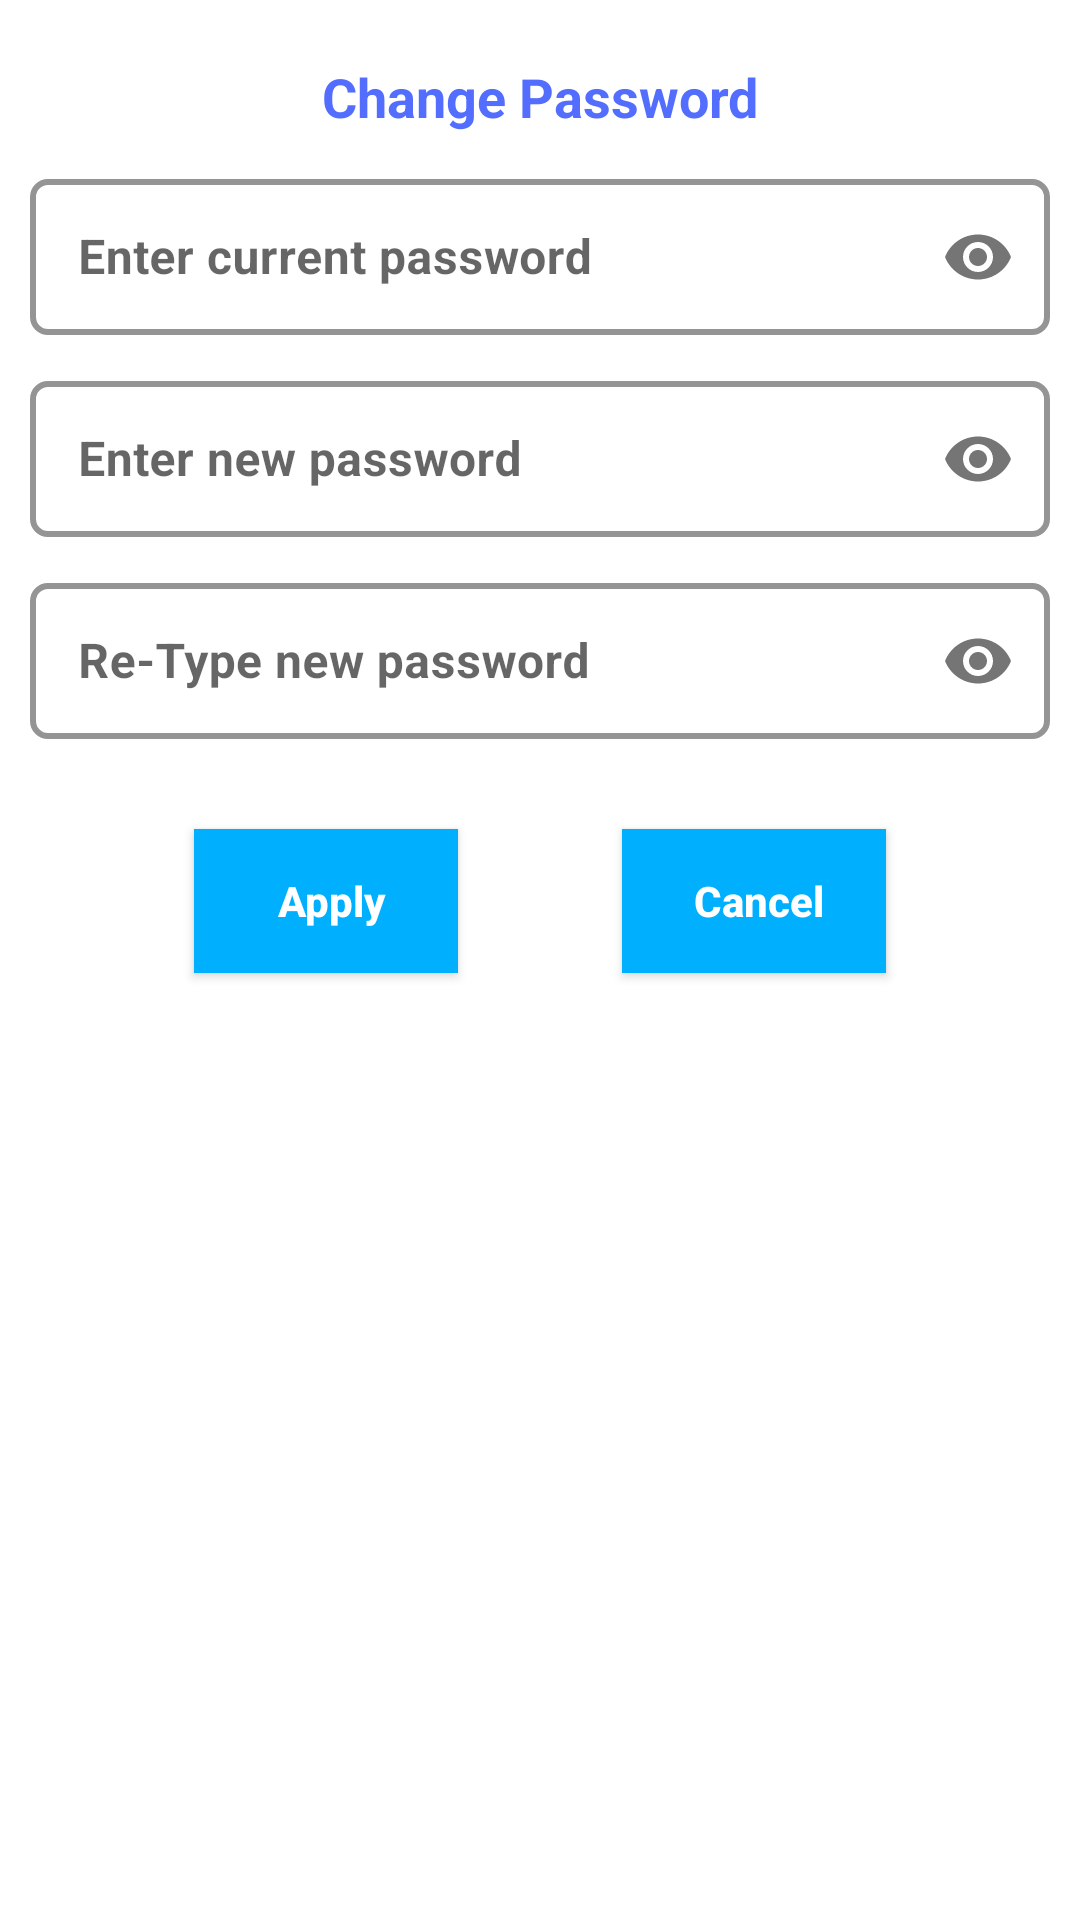

Produce the Android XML layout that renders to this screen, including the resource entries it uses.
<!-- AndroidManifest.xml: application theme Theme.BLApp2009 -->
<!-- res/layout/fragment_change_password.xml -->
<?xml version="1.0" encoding="utf-8"?>
<androidx.constraintlayout.widget.ConstraintLayout xmlns:android="http://schemas.android.com/apk/res/android"
    xmlns:tools="http://schemas.android.com/tools"
    android:layout_width="match_parent"
    android:layout_height="match_parent"
    android:background="@color/white"
    xmlns:app="http://schemas.android.com/apk/res-auto"
 >

    <TextView
        android:id="@+id/tv2_Login"
        android:layout_width="wrap_content"
        android:layout_height="wrap_content"
        android:layout_marginTop="20dp"
        android:text="Change Password"
        android:textColor="#536DFE"
        android:textSize="18sp"
        android:textStyle="bold"
        app:layout_constraintTop_toTopOf="parent"
        app:layout_constraintStart_toStartOf="parent"
        app:layout_constraintEnd_toEndOf="parent"/>

    <com.google.android.material.textfield.TextInputLayout
        android:id="@+id/textInputLayoutChangePassOldPass"
        style="@style/Widget.MaterialComponents.TextInputLayout.OutlinedBox"
        android:layout_width="match_parent"
        android:layout_height="wrap_content"
        android:layout_marginStart="10dp"
        android:layout_marginTop="10dp"
        android:layout_marginEnd="10dp"
        android:hint="Enter current password"

        app:boxCornerRadiusBottomEnd="6dp"
        app:boxCornerRadiusBottomStart="6dp"
        app:boxCornerRadiusTopEnd="6dp"
        app:boxCornerRadiusTopStart="6dp"

        app:boxStrokeColor="#536DFE"
        app:boxStrokeWidth="2dp"
        app:hintTextColor="#141c44"
        app:passwordToggleEnabled="true"
        app:layout_constraintStart_toStartOf="parent"
        app:layout_constraintTop_toBottomOf="@id/tv2_Login">

        <EditText
            android:id="@+id/etChangePassCurrentPass"
            android:layout_width="match_parent"
            android:layout_height="52dp"
            android:inputType="textPassword"
            android:padding="1.5dp"
            android:textStyle="bold" />

    </com.google.android.material.textfield.TextInputLayout>

    <com.google.android.material.textfield.TextInputLayout
        android:id="@+id/textInputLayoutChangePassNewPass"
        style="@style/Widget.MaterialComponents.TextInputLayout.OutlinedBox"
        android:layout_width="match_parent"
        android:layout_height="wrap_content"
        android:layout_marginStart="10dp"
        android:layout_marginTop="10dp"
        android:layout_marginEnd="10dp"
        android:hint="Enter new password"

        app:boxCornerRadiusBottomEnd="6dp"
        app:boxCornerRadiusBottomStart="6dp"
        app:boxCornerRadiusTopEnd="6dp"
        app:boxCornerRadiusTopStart="6dp"

        app:boxStrokeColor="#536DFE"
        app:boxStrokeWidth="2dp"
        app:hintTextColor="#141c44"
        app:passwordToggleEnabled="true"
        app:layout_constraintStart_toStartOf="parent"
        app:layout_constraintTop_toBottomOf="@id/textInputLayoutChangePassOldPass">

        <EditText
            android:id="@+id/etChangePassNewPass"
            android:layout_width="match_parent"
            android:layout_height="52dp"
            android:inputType="textPassword"
            android:padding="1.5dp"
            android:textStyle="bold" />

    </com.google.android.material.textfield.TextInputLayout>

    <com.google.android.material.textfield.TextInputLayout
        android:id="@+id/textInputLayoutChangePassConfirmPass"
        style="@style/Widget.MaterialComponents.TextInputLayout.OutlinedBox"
        android:layout_width="match_parent"
        android:layout_height="wrap_content"
        android:layout_marginStart="10dp"
        android:layout_marginTop="10dp"
        android:layout_marginEnd="10dp"
        android:hint="Re-Type new password"

        app:boxCornerRadiusBottomEnd="6dp"
        app:boxCornerRadiusBottomStart="6dp"
        app:boxCornerRadiusTopEnd="6dp"
        app:boxCornerRadiusTopStart="6dp"

        app:boxStrokeColor="#536DFE"
        app:boxStrokeWidth="2dp"
        app:hintTextColor="#141c44"
        app:passwordToggleEnabled="true"
        app:layout_constraintStart_toStartOf="parent"
        app:layout_constraintTop_toBottomOf="@id/textInputLayoutChangePassNewPass">

        <EditText
            android:id="@+id/etChangePassConfirmPass"
            android:layout_width="match_parent"
            android:layout_height="52dp"
            android:inputType="textPassword"
            android:padding="1.5dp"
            android:textStyle="bold" />

    </com.google.android.material.textfield.TextInputLayout>

    <androidx.appcompat.widget.AppCompatButton
        android:id="@+id/btnChangePassApply"
        android:layout_width="wrap_content"
        android:layout_height="wrap_content"
        android:layout_marginTop="30dp"
        android:background="#00B0FF"
        android:text="     Apply    "
        android:textColor="@color/white"
        android:textSize="14sp"
        android:textStyle="bold"
        android:textAllCaps="false"
        app:layout_constraintTop_toBottomOf="@id/textInputLayoutChangePassConfirmPass"
        app:layout_constraintStart_toStartOf="@id/textInputLayoutChangePassConfirmPass"
        app:layout_constraintEnd_toStartOf="@id/btnChangePassCancel"/>

    <androidx.appcompat.widget.AppCompatButton
        android:id="@+id/btnChangePassCancel"
        android:layout_width="wrap_content"
        android:layout_height="wrap_content"
        android:background="#00B0FF"
        android:text="     Cancel    "
        android:textColor="@color/white"
        android:textSize="14sp"
        android:textStyle="bold"
        android:textAllCaps="false"
        app:layout_constraintTop_toTopOf="@id/btnChangePassApply"
        app:layout_constraintBottom_toBottomOf="@id/btnChangePassApply"
        app:layout_constraintStart_toEndOf="@id/btnChangePassApply"
        app:layout_constraintEnd_toEndOf="@id/textInputLayoutChangePassConfirmPass"/>

</androidx.constraintlayout.widget.ConstraintLayout>
<!-- resources referenced by this layout -->
<resources>
  <color name="white">#FFFFFFFF</color>
  <style name="Theme.BLApp2009" parent="Theme.MaterialComponents.Light.NoActionBar">
          
          <item name="colorPrimary">@color/purple_500</item>
          <item name="colorPrimaryVariant">@color/purple_700</item>
          <item name="colorOnPrimary">@color/white</item>
          
          <item name="colorSecondary">@color/teal_200</item>
          <item name="colorSecondaryVariant">@color/teal_700</item>
          <item name="colorOnSecondary">@color/black</item>
          
          <item name="android:statusBarColor" tools:targetApi="l">?attr/colorPrimaryVariant</item>
          
      </style>
  <color name="purple_500">#FF6200EE</color>
  <color name="purple_700">#FF3700B3</color>
  <color name="teal_200">#FF03DAC5</color>
  <color name="teal_700">#FF018786</color>
  <color name="black">#FF000000</color>
</resources>
